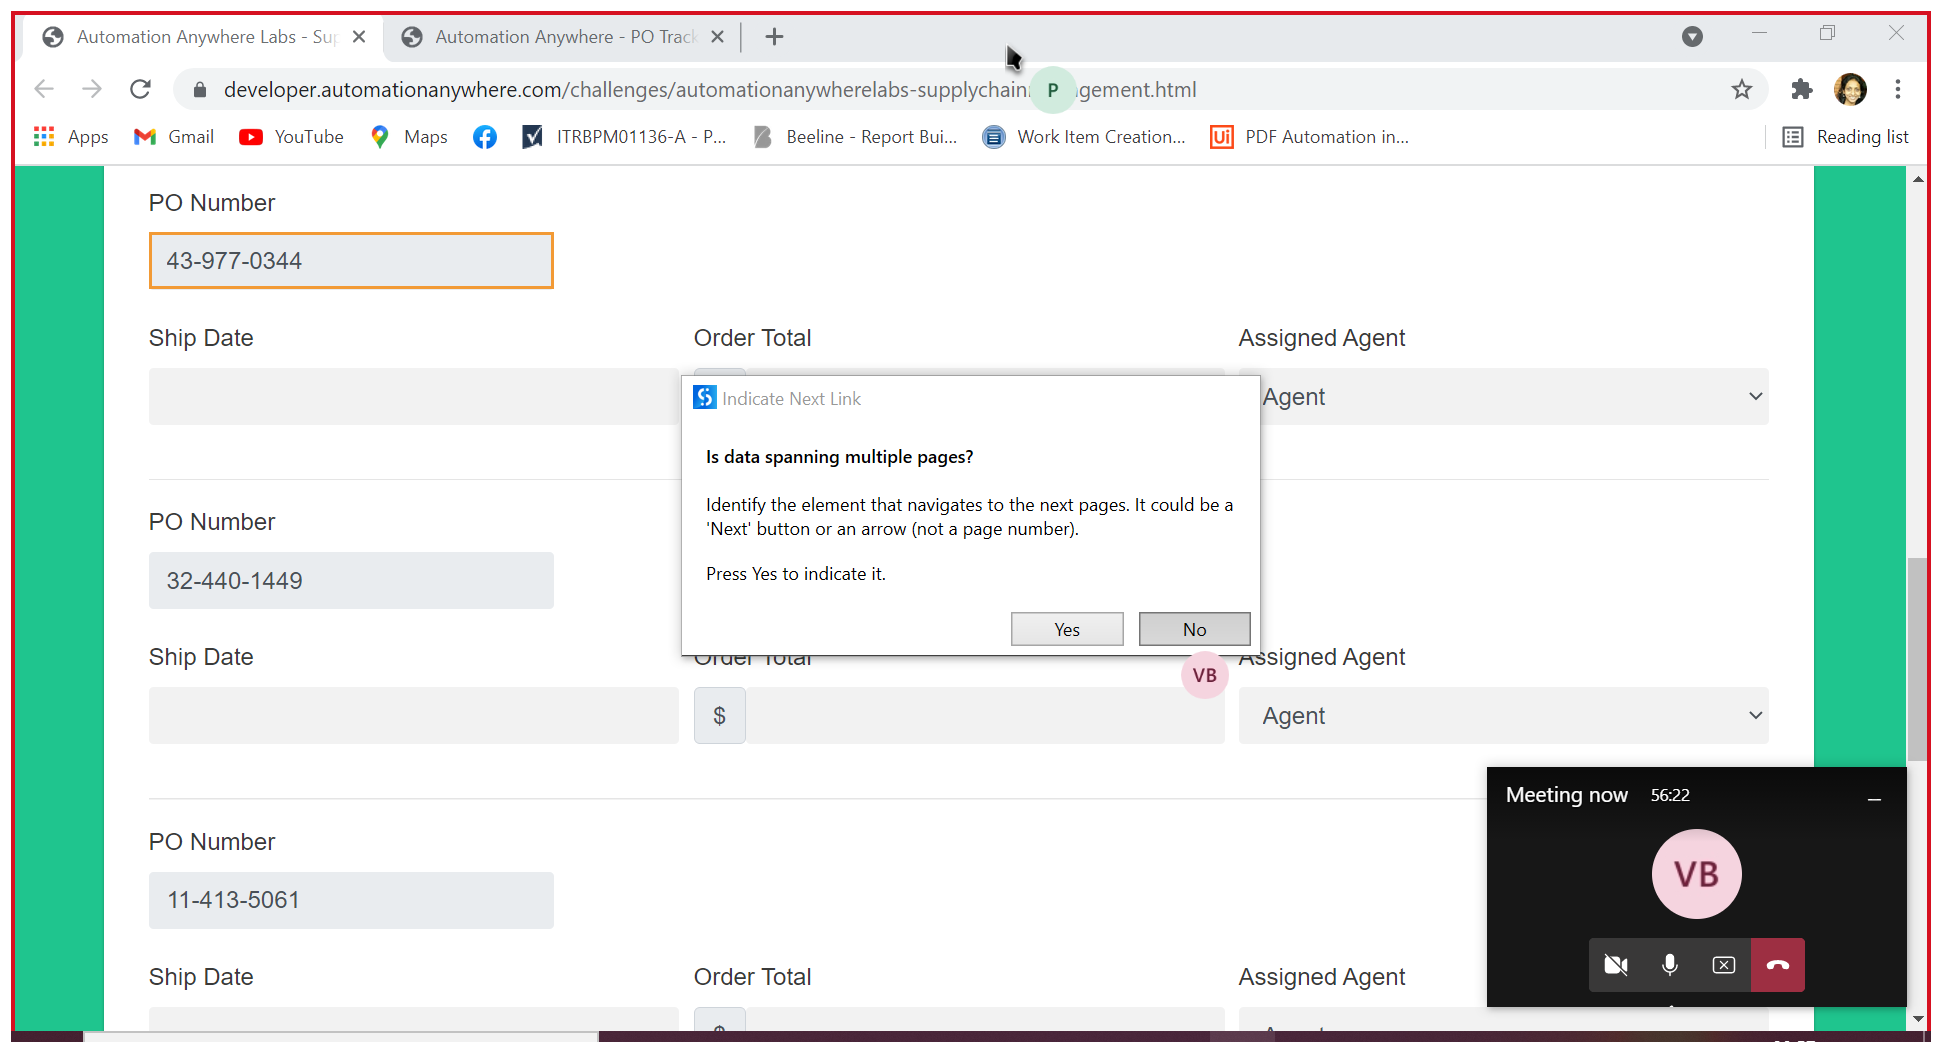
Task: Purchase Order Project
Workflow: PO_ExtractOrders_UsingIndexes

Step 1: Attach Browser 'Automatio Page' in window 'Automation Anywhere Labs - Supply Chain Management' (chrome.exe)

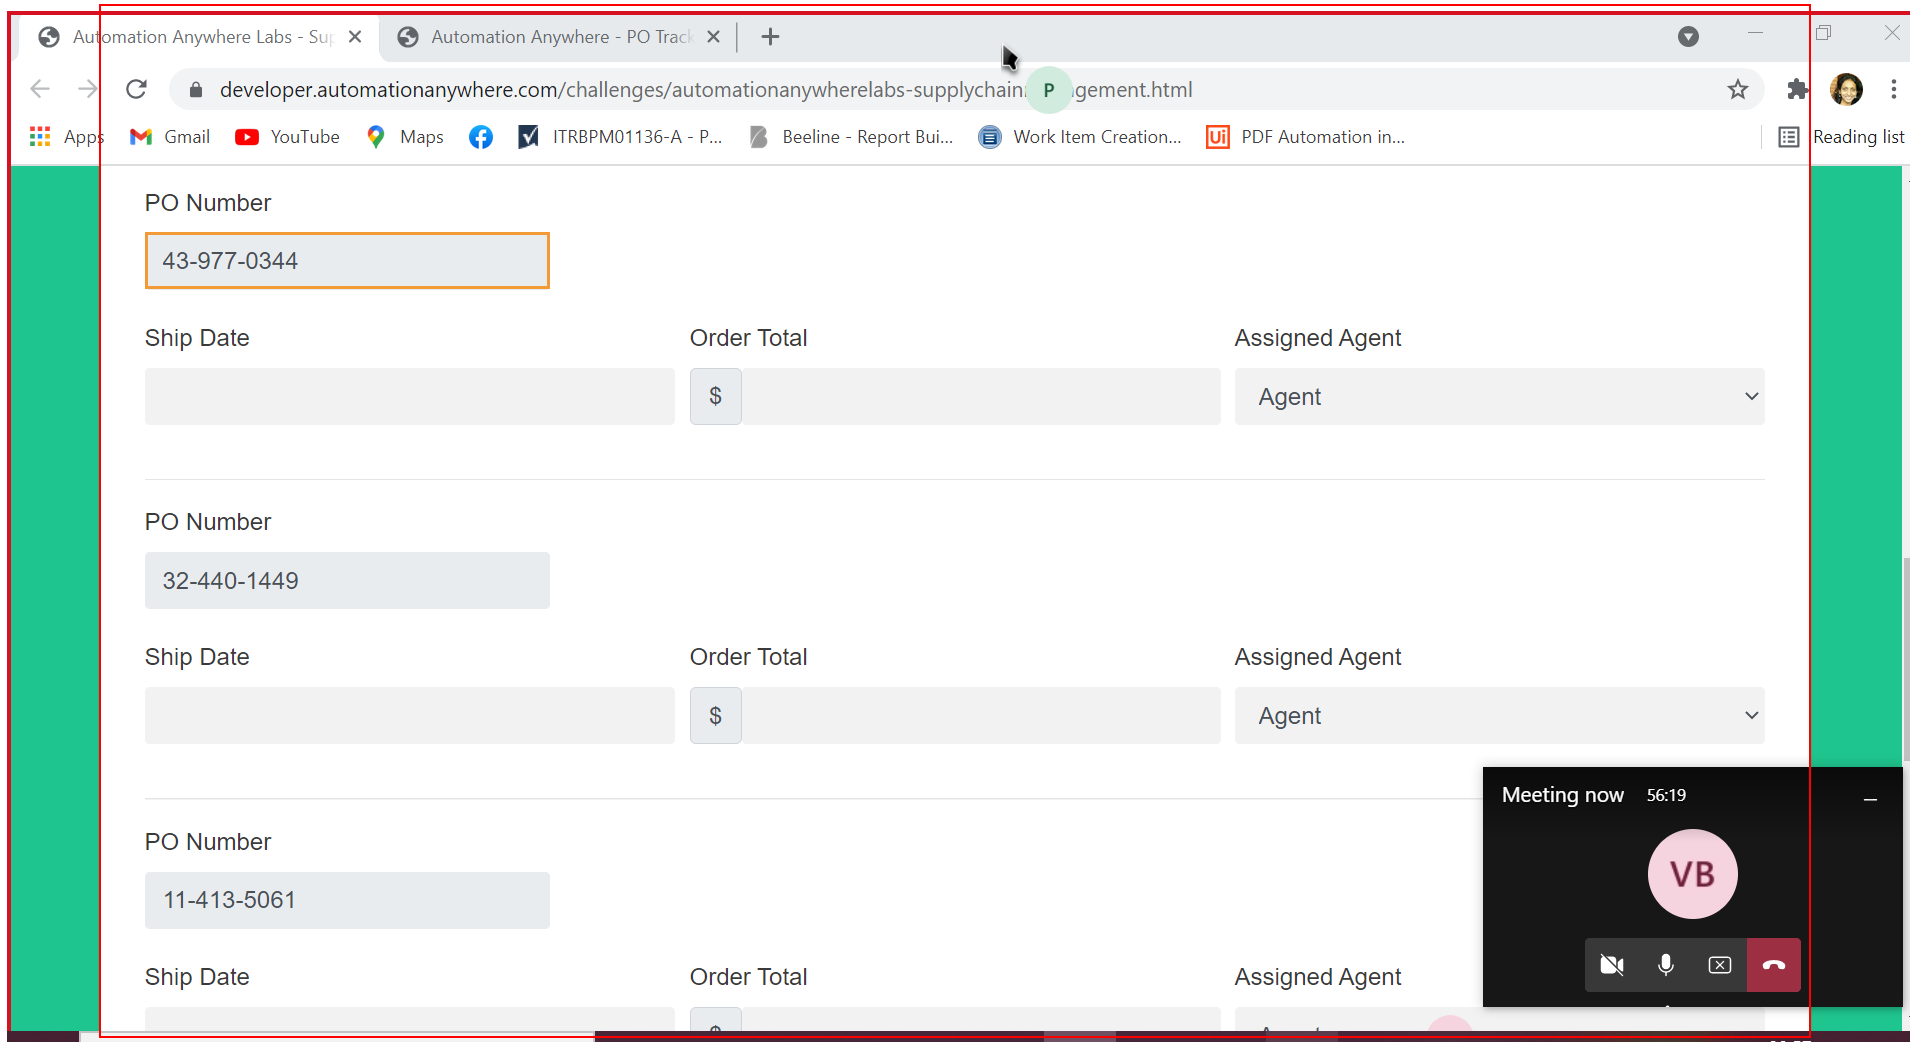
Step 2: get-text from the form

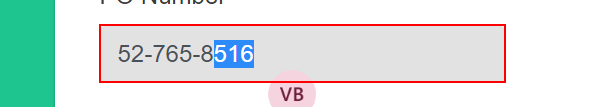
Step 3: get-text from the text box
